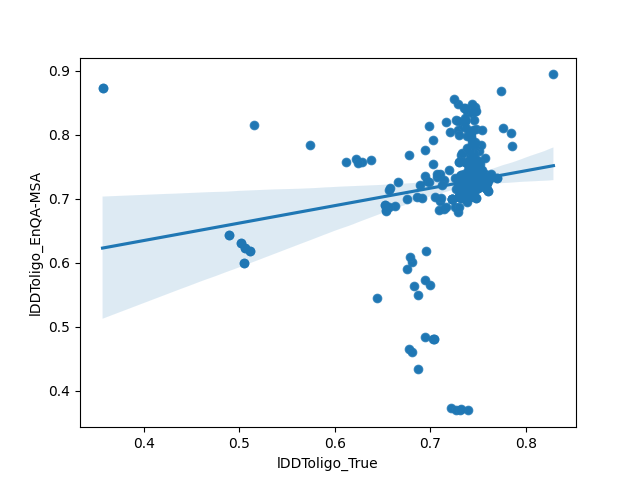

Values plotted in this chart, from the file beside it:
model, lDDToligo_True, TMscore, QSglob, lDDToligo_EnQA-MSA
H1140TS037_1, 0.829, 0.967, 0.819, 0.8945
H1140TS374_1, 0.786, 0.916, 0.678, 0.7832
H1140TS374_2, 0.774, 0.91, 0.675, 0.8687
H1140TS131_1, 0.77, 0.835, 0.601, 0.7319
H1140TS119_1, 0.77, 0.835, 0.601, 0.7319
H1140TS374_3, 0.776, 0.861, 0.585, 0.811
H1140TS278_5, 0.785, 0.67, 0.546, 0.8032
H1140TS314_1, 0.732, 0.837, 0.536, 0.7007
H1140TS494_1, 0.751, 0.732, 0.468, 0.7754
H1140TS494_3, 0.746, 0.724, 0.426, 0.7632
H1140TS444_1, 0.74, 0.77, 0.396, 0.7383
H1140TS119_4, 0.752, 0.661, 0.35, 0.7354
H1140TS147_1, 0.71, 0.634, 0.32, 0.7388
H1140TS398_5, 0.743, 0.678, 0.273, 0.73
H1140TS398_2, 0.731, 0.684, 0.244, 0.7261
H1140TS494_2, 0.703, 0.628, 0.206, 0.7539
H1140TS434_4, 0.754, 0.63, 0.176, 0.7314
H1140TS011_4, 0.754, 0.63, 0.176, 0.7314
H1140TS227_3, 0.753, 0.628, 0.168, 0.7319
H1140TS133_3, 0.753, 0.628, 0.168, 0.7319
H1140TS169_5, 0.753, 0.624, 0.158, 0.7422
H1140TS390_5, 0.753, 0.624, 0.158, 0.7422
H1140TS320_5, 0.753, 0.624, 0.158, 0.7422
H1140TS150_4, 0.753, 0.624, 0.158, 0.7446
H1140TS165_1, 0.683, 0.645, 0.15, 0.564
H1140TS239_5, 0.726, 0.621, 0.145, 0.7329
H1140TS147_2, 0.695, 0.613, 0.143, 0.7358
H1140TS165_4, 0.687, 0.647, 0.141, 0.5503
H1140TS493_1, 0.707, 0.608, 0.141, 0.7349
H1140TS374_5, 0.752, 0.622, 0.14, 0.7402
H1140TS298_1, 0.754, 0.622, 0.139, 0.7446
H1140TS248_3, 0.751, 0.621, 0.136, 0.7207
H1140TS035_3, 0.751, 0.621, 0.136, 0.7207
H1140TS312_4, 0.732, 0.668, 0.135, 0.7021
H1140TS444_4, 0.729, 0.62, 0.132, 0.7236
H1140TS125_1, 0.75, 0.621, 0.131, 0.7217
H1140TS054_1, 0.75, 0.621, 0.131, 0.7217
H1140TS399_1, 0.75, 0.621, 0.131, 0.7217
H1140TS462_1, 0.744, 0.618, 0.13, 0.7534
H1140TS188_3, 0.743, 0.618, 0.129, 0.8037
H1140TS348_3, 0.753, 0.621, 0.122, 0.7275
H1140TS314_5, 0.753, 0.621, 0.122, 0.7275
H1140TS320_2, 0.753, 0.621, 0.122, 0.7275
H1140TS169_2, 0.753, 0.621, 0.122, 0.7275
H1140TS390_2, 0.753, 0.621, 0.122, 0.7275
H1140TS312_5, 0.734, 0.621, 0.121, 0.7017
H1140TS444_5, 0.727, 0.627, 0.12, 0.8228
H1140TS444_2, 0.735, 0.636, 0.12, 0.7388
H1140TS239_3, 0.736, 0.614, 0.119, 0.7266
H1140TS348_5, 0.752, 0.618, 0.119, 0.7285
H1140TS073_4, 0.689, 0.603, 0.116, 0.7217
H1140TS462_5, 0.752, 0.616, 0.115, 0.7544
H1140TS067_1, 0.71, 0.751, 0.114, 0.6963
H1140TS390_1, 0.748, 0.619, 0.113, 0.7295
H1140TS169_1, 0.748, 0.619, 0.113, 0.7295
H1140TS320_1, 0.748, 0.619, 0.113, 0.73
H1140TS150_1, 0.748, 0.619, 0.113, 0.7466
H1140TS477_1, 0.711, 0.614, 0.113, 0.7012
H1140TS119_2, 0.744, 0.641, 0.112, 0.7349
H1140TS312_3, 0.735, 0.617, 0.111, 0.7021
... 259 more rows
